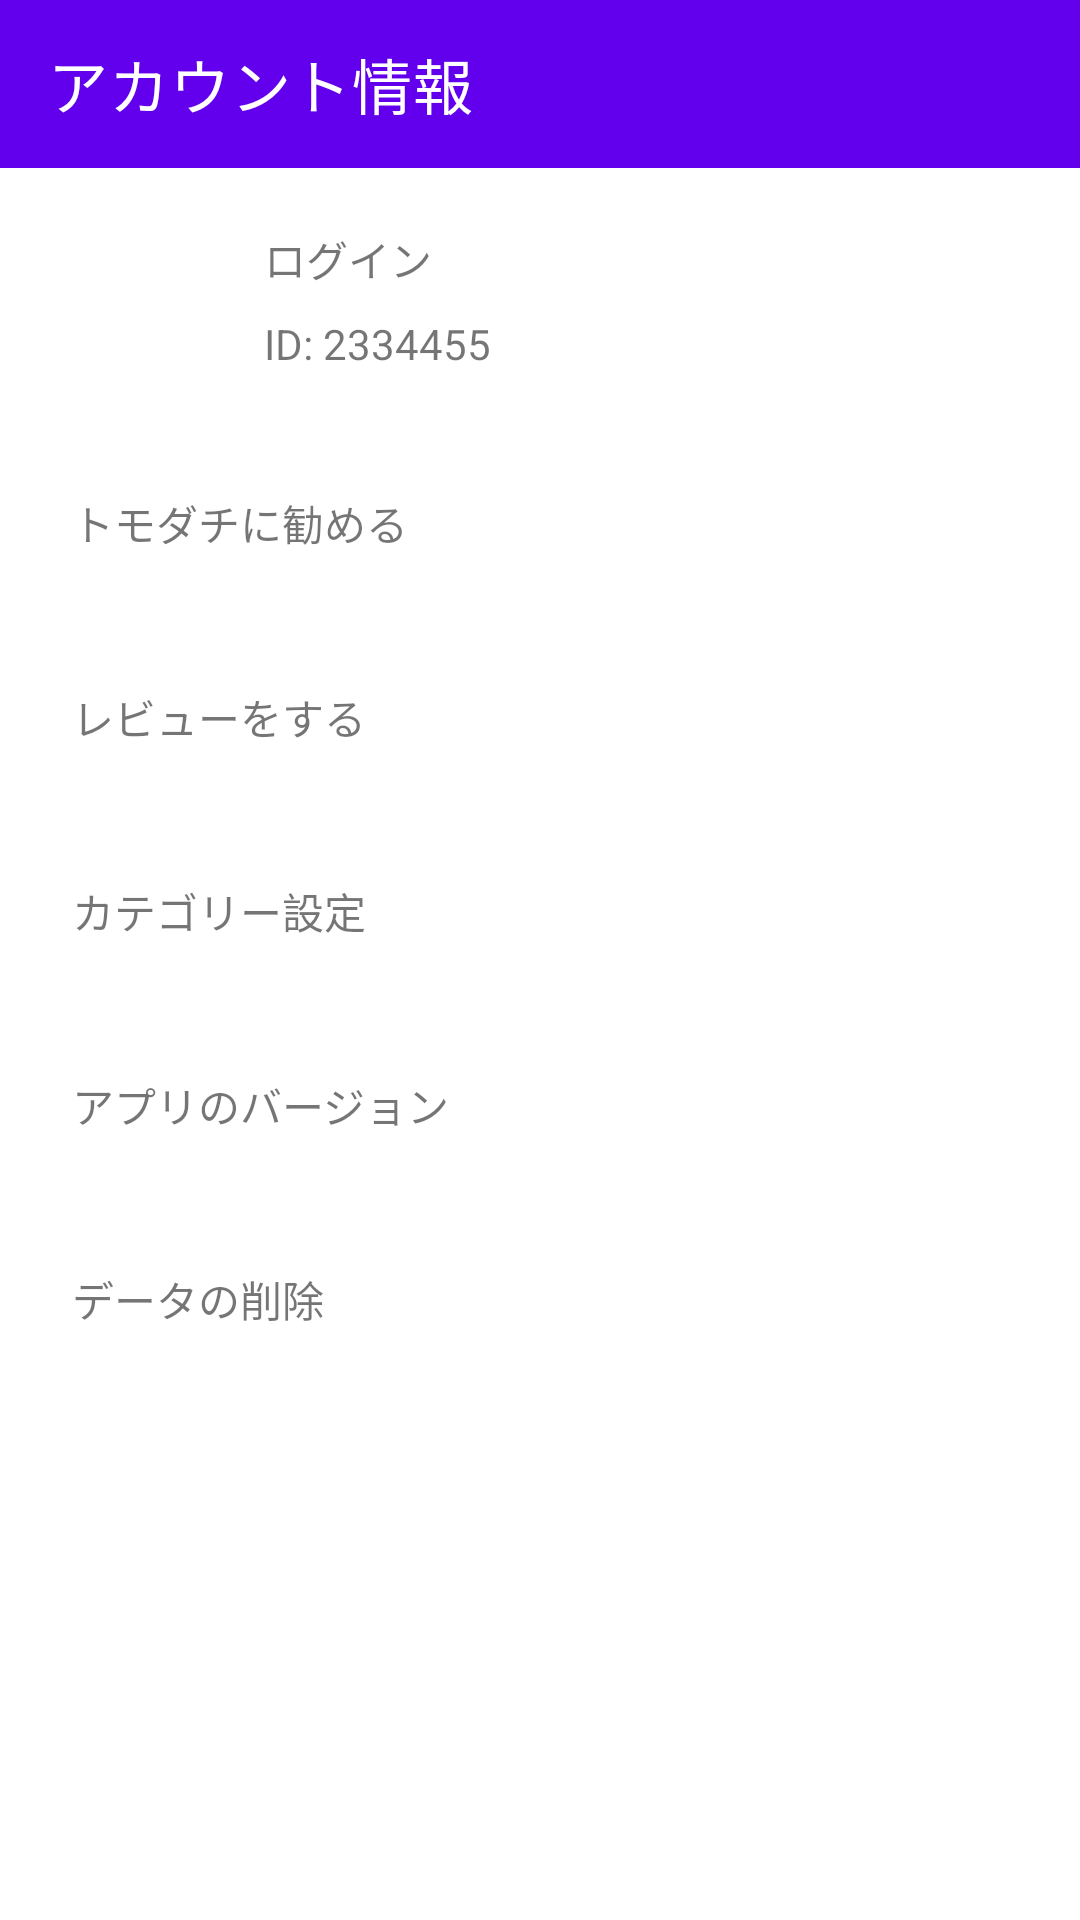

The Android layout XML behind this screen, and the referenced resources:
<!-- AndroidManifest.xml: application theme Theme.HouseholdAccountAndroidApp -->
<!-- res/layout/fragment_account.xml -->
<?xml version="1.0" encoding="utf-8"?>
<androidx.constraintlayout.widget.ConstraintLayout xmlns:android="http://schemas.android.com/apk/res/android"
    xmlns:app="http://schemas.android.com/apk/res-auto"
    xmlns:tools="http://schemas.android.com/tools"
    android:layout_width="match_parent"
    android:layout_height="match_parent">

    <com.google.android.material.appbar.AppBarLayout
        android:id="@+id/appBar"
        android:layout_width="match_parent"
        android:layout_height="wrap_content"
        app:layout_constraintTop_toTopOf="parent"
        app:layout_constraintStart_toStartOf="parent"
        app:layout_constraintEnd_toEndOf="parent">

        <com.google.android.material.appbar.MaterialToolbar
            android:id="@+id/topAppBar"
            android:layout_width="match_parent"
            android:layout_height="?attr/actionBarSize"
            app:title="アカウント情報"
            style="@style/Widget.MaterialComponents.Toolbar.Primary" />

    </com.google.android.material.appbar.AppBarLayout>

    <ImageView
        android:id="@+id/userImageView"
        android:layout_width="64dp"
        android:layout_height="64dp"
        android:layout_marginTop="12dp"
        android:layout_marginStart="12dp"
        android:src="@drawable/ic_user_account"
        app:layout_constraintTop_toBottomOf="@id/appBar"
        app:layout_constraintStart_toStartOf="parent"/>

    <TextView
        android:id="@+id/userNameTextView"
        android:layout_width="0dp"
        android:layout_height="wrap_content"
        app:layout_constraintTop_toTopOf="@id/userImageView"
        app:layout_constraintStart_toEndOf="@id/userImageView"
        app:layout_constraintEnd_toEndOf="parent"
        app:layout_constraintBottom_toTopOf="@id/userIdTextView"
        android:textAlignment="textStart"
        android:paddingStart="12dp"
        android:text="ログイン" />

    <TextView
        android:id="@+id/userIdTextView"
        android:layout_width="0dp"
        android:layout_height="wrap_content"
        app:layout_constraintTop_toBottomOf="@id/userNameTextView"
        app:layout_constraintStart_toEndOf="@id/userImageView"
        app:layout_constraintEnd_toEndOf="parent"
        app:layout_constraintBottom_toBottomOf="@id/userImageView"
        android:paddingStart="12dp"
        android:textAlignment="textStart"
        android:text="ID: 2334455" />

    <TextView
        android:id="@+id/recommendToUser"
        android:layout_width="0dp"
        android:layout_height="wrap_content"
        app:layout_constraintTop_toBottomOf="@id/userImageView"
        app:layout_constraintStart_toStartOf="parent"
        app:layout_constraintEnd_toEndOf="parent"
        android:layout_marginHorizontal="12dp"
        android:layout_marginTop="20dp"
        android:padding="12dp"
        android:text="トモダチに勧める" />

    <TextView
        android:id="@+id/reviewComment"
        android:layout_width="0dp"
        android:layout_height="wrap_content"
        app:layout_constraintTop_toBottomOf="@id/recommendToUser"
        app:layout_constraintStart_toStartOf="parent"
        app:layout_constraintEnd_toEndOf="parent"
        android:layout_marginHorizontal="12dp"
        android:layout_marginTop="20dp"
        android:padding="12dp"
        android:text="レビューをする" />

    <TextView
        android:id="@+id/changeCategorySetting"
        android:layout_width="0dp"
        android:layout_height="wrap_content"
        app:layout_constraintTop_toBottomOf="@id/reviewComment"
        app:layout_constraintStart_toStartOf="parent"
        app:layout_constraintEnd_toEndOf="parent"
        android:layout_marginHorizontal="12dp"
        android:layout_marginTop="20dp"
        android:padding="12dp"
        android:text="カテゴリー設定" />

    <TextView
        android:id="@+id/appVersion"
        android:layout_width="0dp"
        android:layout_height="wrap_content"
        app:layout_constraintTop_toBottomOf="@id/changeCategorySetting"
        app:layout_constraintStart_toStartOf="parent"
        app:layout_constraintEnd_toEndOf="parent"
        android:layout_marginHorizontal="12dp"
        android:layout_marginTop="20dp"
        android:padding="12dp"
        android:text="アプリのバージョン" />

    <TextView
        android:id="@+id/deleteTransaction"
        android:layout_width="0dp"
        android:layout_height="wrap_content"
        app:layout_constraintTop_toBottomOf="@id/appVersion"
        app:layout_constraintStart_toStartOf="parent"
        app:layout_constraintEnd_toEndOf="parent"
        android:layout_marginHorizontal="12dp"
        android:layout_marginTop="20dp"
        android:padding="12dp"
        android:text="データの削除" />

</androidx.constraintlayout.widget.ConstraintLayout>
<!-- resources referenced by this layout -->
<resources>
  <style name="Theme.HouseholdAccountAndroidApp" parent="Theme.MaterialComponents.Light">
          
          <item name="colorPrimary">@color/purple_500</item>
          <item name="colorPrimaryVariant">@color/purple_700</item>
          <item name="colorOnPrimary">@color/white</item>
          
          <item name="colorSecondary">@color/teal_200</item>
          <item name="colorSecondaryVariant">@color/teal_700</item>
          <item name="colorOnSecondary">@color/black</item>
          
          <item name="android:statusBarColor">?attr/colorPrimaryVariant</item>
          
      </style>
  <color name="purple_500">#FF6200EE</color>
  <color name="purple_700">#FF3700B3</color>
  <color name="white">#FFFFFF</color>
  <color name="teal_200">#FF03DAC5</color>
  <color name="teal_700">#FF018786</color>
  <color name="black">#8A000000</color>
</resources>
